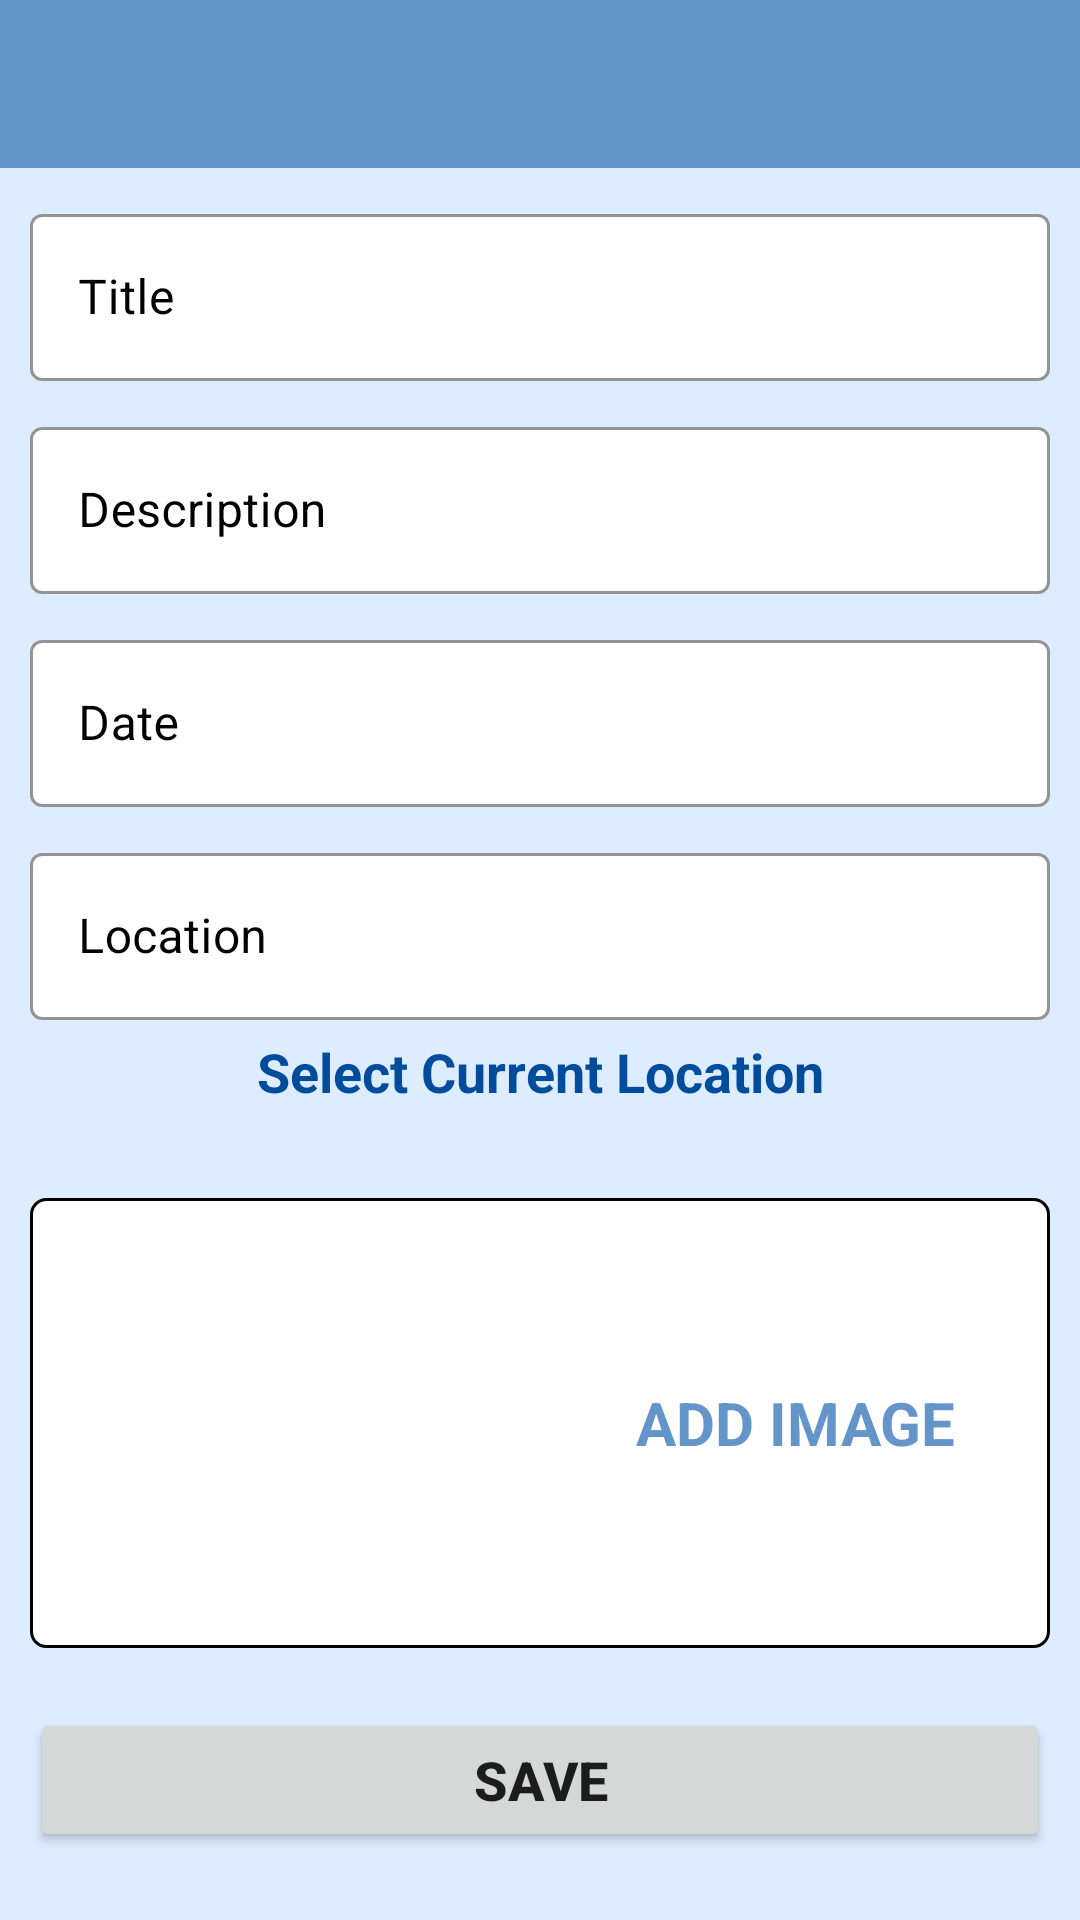

Here is an Android app screen rendered from its layout file. Give the layout XML and the strings, colors and styles it references.
<!-- AndroidManifest.xml: application theme Theme.MemoryPlaces -->
<!-- res/layout/activity_add_memory_place.xml -->
<?xml version="1.0" encoding="utf-8"?>
<androidx.constraintlayout.widget.ConstraintLayout xmlns:android="http://schemas.android.com/apk/res/android"
    xmlns:app="http://schemas.android.com/apk/res-auto"
    xmlns:tools="http://schemas.android.com/tools"
    android:layout_width="match_parent"
    android:layout_height="match_parent"
    tools:context=".AddMemoryPlace"
    android:background="@color/background">

    <androidx.appcompat.widget.Toolbar
        android:id="@+id/addPlaceToolbar"
        android:layout_width="match_parent"
        android:layout_height="?attr/actionBarSize"
        app:layout_constraintTop_toTopOf="parent"
        android:theme="@style/ToolbarStyle"/>

    <ScrollView
        android:layout_width="match_parent"
        android:layout_height="0dp"
        app:layout_constraintTop_toBottomOf="@id/addPlaceToolbar">

        <LinearLayout
            android:layout_width="match_parent"
            android:layout_height="wrap_content"
            android:orientation="vertical">

            <com.google.android.material.textfield.TextInputLayout
                android:id="@+id/titleInput"
                android:layout_width="match_parent"
                android:layout_height="wrap_content"
                app:layout_constraintTop_toBottomOf="@id/addPlaceToolbar"
                android:layout_marginTop="10dp"
                android:layout_marginStart="10dp"
                android:layout_marginEnd="10dp"
                android:textColorHint="@color/black"
                app:boxStrokeColor="@color/black"
                app:boxBackgroundColor="@color/white"
                app:hintTextColor="@color/black"
                style="@style/Widget.MaterialComponents.TextInputLayout.OutlinedBox">

                <com.google.android.material.textfield.TextInputEditText
                    android:id="@+id/titleEt"
                    android:layout_width="match_parent"
                    android:layout_height="wrap_content"
                    android:inputType="textCapSentences"
                    android:hint="Title"
                    android:textSize="16sp"/>

            </com.google.android.material.textfield.TextInputLayout>

            <com.google.android.material.textfield.TextInputLayout
                android:id="@+id/descriptionInput"
                android:layout_width="match_parent"
                android:layout_height="wrap_content"
                app:layout_constraintTop_toBottomOf="@id/titleInput"
                android:layout_marginTop="10dp"
                android:layout_marginStart="10dp"
                android:layout_marginEnd="10dp"
                android:textColorHint="@color/black"
                app:boxStrokeColor="@color/black"
                app:boxBackgroundColor="@color/white"
                app:hintTextColor="@color/black"
                style="@style/Widget.MaterialComponents.TextInputLayout.OutlinedBox">

                <com.google.android.material.textfield.TextInputEditText
                    android:id="@+id/descriptionEt"
                    android:layout_width="match_parent"
                    android:layout_height="wrap_content"
                    android:inputType="textCapSentences"
                    android:hint="Description"
                    android:textSize="16sp"/>

            </com.google.android.material.textfield.TextInputLayout>

            <com.google.android.material.textfield.TextInputLayout
                android:id="@+id/dateInput"
                android:layout_width="match_parent"
                android:layout_height="wrap_content"
                app:layout_constraintTop_toBottomOf="@id/descriptionInput"
                android:layout_marginTop="10dp"
                android:layout_marginStart="10dp"
                android:layout_marginEnd="10dp"
                android:textColorHint="@color/black"
                app:boxStrokeColor="@color/black"
                app:boxBackgroundColor="@color/white"
                app:hintTextColor="@color/black"
                style="@style/Widget.MaterialComponents.TextInputLayout.OutlinedBox">

                <com.google.android.material.textfield.TextInputEditText
                    android:id="@+id/dateEt"
                    android:layout_width="match_parent"
                    android:layout_height="wrap_content"
                    android:hint="Date"
                    android:focusable="false"
                    android:focusableInTouchMode="false"
                    android:textSize="16sp"/>

            </com.google.android.material.textfield.TextInputLayout>

            <com.google.android.material.textfield.TextInputLayout
                android:id="@+id/locationInput"
                android:layout_width="match_parent"
                android:layout_height="wrap_content"
                app:layout_constraintTop_toBottomOf="@id/dateInput"
                android:layout_marginTop="10dp"
                android:layout_marginStart="10dp"
                android:layout_marginEnd="10dp"
                android:textColorHint="@color/black"
                app:boxStrokeColor="@color/black"
                app:boxBackgroundColor="@color/white"
                app:hintTextColor="@color/black"
                style="@style/Widget.MaterialComponents.TextInputLayout.OutlinedBox">

                <com.google.android.material.textfield.TextInputEditText
                    android:id="@+id/locationEt"
                    android:layout_width="match_parent"
                    android:layout_height="wrap_content"
                    android:hint="Location"
                    android:focusable="false"
                    android:focusableInTouchMode="false"
                    android:textSize="16sp"/>

            </com.google.android.material.textfield.TextInputLayout>

            <TextView
                android:id="@+id/currentLocationTv"
                android:layout_width="match_parent"
                android:layout_height="wrap_content"
                app:layout_constraintTop_toBottomOf="@id/locationInput"
                android:layout_marginStart="10dp"
                android:layout_marginEnd="10dp"
                android:layout_marginTop="5dp"
                android:textSize="18sp"
                android:gravity="center"
                android:text="Select Current Location"
                android:textStyle="bold"
                android:textColor="@color/blueAccent"/>

            <LinearLayout
                android:id="@+id/imageLayout"
                android:layout_width="match_parent"
                android:layout_height="wrap_content"
                app:layout_constraintTop_toBottomOf="@id/currentLocationTv"
                android:background="@drawable/image_layout"
                android:layout_marginTop="30dp"
                android:layout_marginStart="10dp"
                android:layout_marginEnd="10dp">

                <androidx.appcompat.widget.AppCompatImageView
                    android:id="@+id/imageIv"
                    android:layout_width="0dp"
                    android:layout_height="150dp"
                    android:layout_weight="1"
                    android:padding="5dp"
                    android:src="@drawable/ic_image"
                    android:scaleType="fitXY"
                    android:background="@android:color/transparent"/>

                <TextView
                    android:id="@+id/addImageTv"
                    android:layout_width="0dp"
                    android:layout_height="150dp"
                    android:layout_weight="1"
                    android:text="ADD IMAGE"
                    android:gravity="center"
                    android:textSize="20sp"
                    android:textStyle="bold"
                    android:textColor="@color/blueSecondary"/>

            </LinearLayout>

            <Button
                android:id="@+id/saveBtn"
                android:layout_width="match_parent"
                android:layout_height="wrap_content"
                app:layout_constraintTop_toBottomOf="@id/imageLayout"
                android:layout_marginStart="10dp"
                android:layout_marginEnd="10dp"
                android:layout_marginTop="20dp"
                android:padding="10dp"
                android:text="SAVE"
                android:textStyle="bold"
                android:textSize="18sp"/>

        </LinearLayout>

    </ScrollView>

</androidx.constraintlayout.widget.ConstraintLayout>
<!-- resources referenced by this layout -->
<resources>
  <color name="background">#DDEDFF</color>
  <color name="black">#FF000000</color>
  <color name="blueAccent">#004C9C</color>
  <color name="blueSecondary">#6395CA</color>
  <color name="white">#FFFFFFFF</color>
  <!-- drawable image_layout (drawable) -->
  <?xml version="1.0" encoding="utf-8"?>
  <shape xmlns:android="http://schemas.android.com/apk/res/android"
      android:shape="rectangle">
      <solid android:color="@color/white"/>
      <stroke android:width="1dp"
          android:color="@color/black"/>
      <corners android:radius="5dp"/>
  
  </shape>
  <style name="ToolbarStyle">
          <item name="android:background">@color/blueSecondary</item>
          <item name="android:textColorPrimary">@color/white</item>
          <item name="colorControlNormal">@color/white</item>
      </style>
  <style name="Theme.MemoryPlaces" parent="Theme.MaterialComponents.DayNight.NoActionBar">
          
          <item name="colorPrimary">@color/blueSecondary</item>
          <item name="colorPrimaryVariant">@color/purple_700</item>
          <item name="colorOnPrimary">@color/white</item>
          
          <item name="colorSecondary">@color/blueAccent</item>
          <item name="colorSecondaryVariant">@color/teal_700</item>
          <item name="colorOnSecondary">@color/white</item>
          
          <item name="android:statusBarColor">?attr/colorPrimaryVariant</item>
          
      </style>
  <color name="purple_700">#FF3700B3</color>
  <color name="teal_700">#FF018786</color>
</resources>
